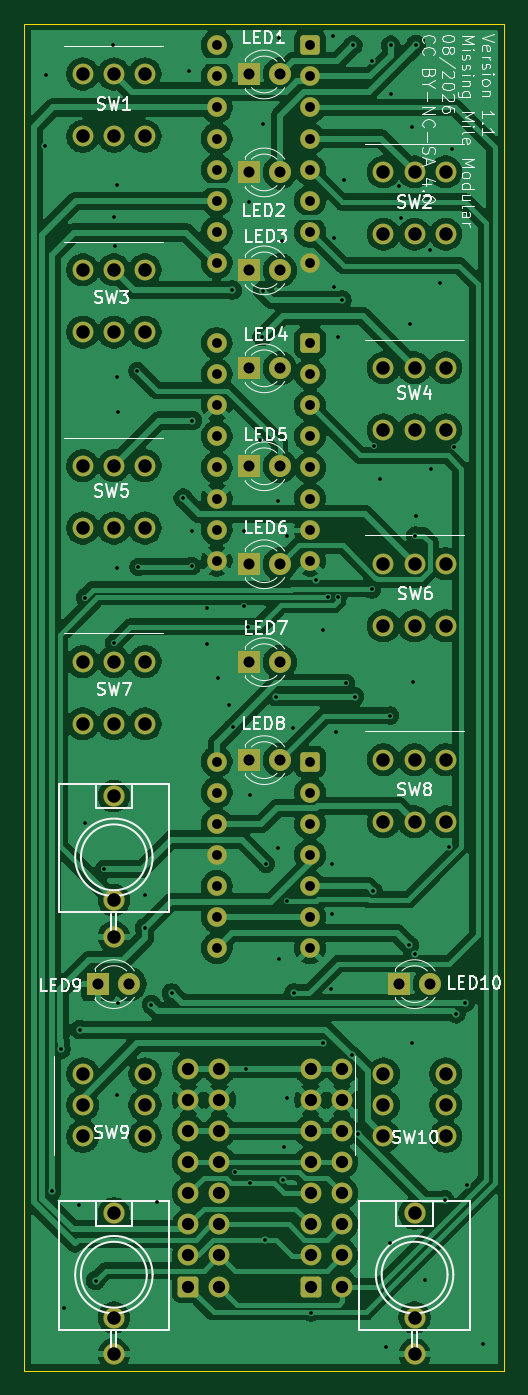
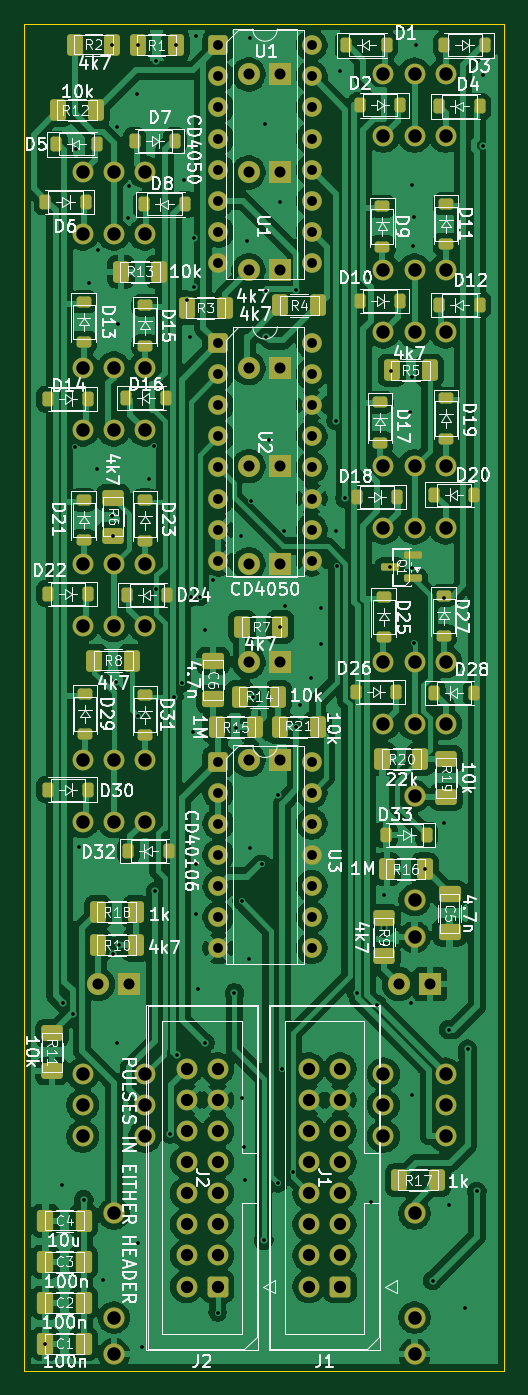
Circuit board: 11 layer files. Board 39.2 x 110.0 mm.
- bottom_copper: pulses_plus_submin_v2-B_Cu.gbr (287915 bytes)
- bottom_mask: pulses_plus_submin_v2-B_Mask.gbr (11895 bytes)
- paste: pulses_plus_submin_v2-B_Paste.gbr (6616 bytes)
- bottom_silk: pulses_plus_submin_v2-B_Silkscreen.gbr (182392 bytes)
- outline: pulses_plus_submin_v2-Edge_Cuts.gbr (700 bytes)
- top_copper: pulses_plus_submin_v2-F_Cu.gbr (248975 bytes)
- top_mask: pulses_plus_submin_v2-F_Mask.gbr (6285 bytes)
- paste: pulses_plus_submin_v2-F_Paste.gbr (466 bytes)
- top_silk: pulses_plus_submin_v2-F_Silkscreen.gbr (67743 bytes)
- drill: pulses_plus_submin_v2-NPTH.drl (264 bytes)
- drill: pulses_plus_submin_v2-PTH.drl (4946 bytes)

=== bottom_copper: pulses_plus_submin_v2-B_Cu.gbr (287915 bytes, source omitted) ===
=== bottom_mask: pulses_plus_submin_v2-B_Mask.gbr (11895 bytes, source omitted) ===
=== paste: pulses_plus_submin_v2-B_Paste.gbr (6616 bytes, source omitted) ===
=== bottom_silk: pulses_plus_submin_v2-B_Silkscreen.gbr (182392 bytes, source omitted) ===
=== outline: pulses_plus_submin_v2-Edge_Cuts.gbr ===
%TF.GenerationSoftware,KiCad,Pcbnew,10.0.0*%
%TF.CreationDate,2026-09-27T12:01:00-07:00*%
%TF.ProjectId,pulses_plus_submin_v2,70756c73-6573-45f7-906c-75735f737562,rev?*%
%TF.SameCoordinates,Original*%
%TF.FileFunction,Profile,NP*%
%FSLAX46Y46*%
G04 Gerber Fmt 4.6, Leading zero omitted, Abs format (unit mm)*
G04 Created by KiCad (PCBNEW 10.0.0) date 2026-09-27 12:01:00*
%MOMM*%
%LPD*%
G01*
G04 APERTURE LIST*
%TA.AperFunction,Profile*%
%ADD10C,0.100000*%
%TD*%
G04 APERTURE END LIST*
D10*
X126282500Y-45835000D02*
X165442500Y-45835000D01*
X126282500Y-155835000D02*
X126282500Y-45835000D01*
X165442500Y-45835000D02*
X165442500Y-155835000D01*
X165442500Y-155835000D02*
X126282500Y-155835000D01*
M02*

=== top_copper: pulses_plus_submin_v2-F_Cu.gbr (248975 bytes, source omitted) ===
=== top_mask: pulses_plus_submin_v2-F_Mask.gbr ===
%TF.GenerationSoftware,KiCad,Pcbnew,10.0.0*%
%TF.CreationDate,2026-09-27T12:01:00-07:00*%
%TF.ProjectId,pulses_plus_submin_v2,70756c73-6573-45f7-906c-75735f737562,rev?*%
%TF.SameCoordinates,Original*%
%TF.FileFunction,Soldermask,Top*%
%TF.FilePolarity,Negative*%
%FSLAX46Y46*%
G04 Gerber Fmt 4.6, Leading zero omitted, Abs format (unit mm)*
G04 Created by KiCad (PCBNEW 10.0.0) date 2026-09-27 12:01:00*
%MOMM*%
%LPD*%
G01*
G04 APERTURE LIST*
G04 Aperture macros list*
%AMRoundRect*
0 Rectangle with rounded corners*
0 $1 Rounding radius*
0 $2 $3 $4 $5 $6 $7 $8 $9 X,Y pos of 4 corners*
0 Add a 4 corners polygon primitive as box body*
4,1,4,$2,$3,$4,$5,$6,$7,$8,$9,$2,$3,0*
0 Add four circle primitives for the rounded corners*
1,1,$1+$1,$2,$3*
1,1,$1+$1,$4,$5*
1,1,$1+$1,$6,$7*
1,1,$1+$1,$8,$9*
0 Add four rect primitives between the rounded corners*
20,1,$1+$1,$2,$3,$4,$5,0*
20,1,$1+$1,$4,$5,$6,$7,0*
20,1,$1+$1,$6,$7,$8,$9,0*
20,1,$1+$1,$8,$9,$2,$3,0*%
G04 Aperture macros list end*
%ADD10R,1.800000X1.800000*%
%ADD11C,1.800000*%
%ADD12C,1.700000*%
%ADD13C,1.751600*%
%ADD14RoundRect,0.250000X0.550000X0.550000X-0.550000X0.550000X-0.550000X-0.550000X0.550000X-0.550000X0*%
%ADD15C,1.600000*%
%ADD16RoundRect,0.250000X-0.600000X-0.600000X0.600000X-0.600000X0.600000X0.600000X-0.600000X0.600000X0*%
G04 APERTURE END LIST*
D10*
%TO.C,LED7*%
X144592500Y-97985000D03*
D11*
X147132500Y-97985000D03*
%TD*%
D10*
%TO.C,LED9*%
X132312500Y-124278000D03*
D11*
X134852500Y-124278000D03*
%TD*%
D10*
%TO.C,LED2*%
X144592500Y-57985000D03*
D11*
X147132500Y-57985000D03*
%TD*%
D12*
%TO.C,SW8*%
X158142500Y-105945000D03*
X160682500Y-105945000D03*
X155602500Y-105945000D03*
X158142500Y-111025000D03*
X160682500Y-111025000D03*
X155602500Y-111025000D03*
%TD*%
%TO.C,SW2*%
X158142500Y-57945000D03*
X160682500Y-57945000D03*
X155602500Y-57945000D03*
X158142500Y-63025000D03*
X160682500Y-63025000D03*
X155602500Y-63025000D03*
%TD*%
D10*
%TO.C,LED6*%
X144592500Y-89985000D03*
D11*
X147132500Y-89985000D03*
%TD*%
D10*
%TO.C,LED10*%
X156872500Y-124278000D03*
D11*
X159412500Y-124278000D03*
%TD*%
D10*
%TO.C,LED1*%
X144592500Y-49985000D03*
D11*
X147132500Y-49985000D03*
%TD*%
D13*
%TO.C,J5*%
X158142500Y-154510000D03*
X158142500Y-143010000D03*
X158142500Y-151510000D03*
%TD*%
D12*
%TO.C,SW5*%
X133582500Y-81945000D03*
X136122500Y-81945000D03*
X131042500Y-81945000D03*
X133582500Y-87025000D03*
X136122500Y-87025000D03*
X131042500Y-87025000D03*
%TD*%
D13*
%TO.C,J4*%
X133582500Y-154510000D03*
X133582500Y-143010000D03*
X133582500Y-151510000D03*
%TD*%
D10*
%TO.C,LED8*%
X144592500Y-105985000D03*
D11*
X147132500Y-105985000D03*
%TD*%
D12*
%TO.C,SW6*%
X158142500Y-89945000D03*
X160682500Y-89945000D03*
X155602500Y-89945000D03*
X158142500Y-95025000D03*
X160682500Y-95025000D03*
X155602500Y-95025000D03*
%TD*%
%TO.C,SW10*%
X155602500Y-134160000D03*
X155602500Y-131620000D03*
X155602500Y-136700000D03*
X160682500Y-134160000D03*
X160682500Y-131620000D03*
X160682500Y-136700000D03*
%TD*%
%TO.C,SW3*%
X133582500Y-65945000D03*
X136122500Y-65945000D03*
X131042500Y-65945000D03*
X133582500Y-71025000D03*
X136122500Y-71025000D03*
X131042500Y-71025000D03*
%TD*%
%TO.C,SW4*%
X158142500Y-73945000D03*
X160682500Y-73945000D03*
X155602500Y-73945000D03*
X158142500Y-79025000D03*
X160682500Y-79025000D03*
X155602500Y-79025000D03*
%TD*%
D10*
%TO.C,LED4*%
X144592500Y-73985000D03*
D11*
X147132500Y-73985000D03*
%TD*%
D12*
%TO.C,SW1*%
X133582500Y-49945000D03*
X136122500Y-49945000D03*
X131042500Y-49945000D03*
X133582500Y-55025000D03*
X136122500Y-55025000D03*
X131042500Y-55025000D03*
%TD*%
%TO.C,SW9*%
X131042500Y-134160000D03*
X131042500Y-131620000D03*
X131042500Y-136700000D03*
X136122500Y-134160000D03*
X136122500Y-131620000D03*
X136122500Y-136700000D03*
%TD*%
D10*
%TO.C,LED5*%
X144592500Y-81985000D03*
D11*
X147132500Y-81985000D03*
%TD*%
D10*
%TO.C,LED3*%
X144592500Y-65985000D03*
D11*
X147132500Y-65985000D03*
%TD*%
D13*
%TO.C,J3*%
X133582500Y-120421000D03*
X133582500Y-108921000D03*
X133582500Y-117421000D03*
%TD*%
D12*
%TO.C,SW7*%
X133582500Y-97945000D03*
X136122500Y-97945000D03*
X131042500Y-97945000D03*
X133582500Y-103025000D03*
X136122500Y-103025000D03*
X131042500Y-103025000D03*
%TD*%
D14*
%TO.C,U2*%
X149600000Y-71920000D03*
D15*
X149600000Y-74460000D03*
X149600000Y-77000000D03*
X149600000Y-79540000D03*
X149600000Y-82080000D03*
X149600000Y-84620000D03*
X149600000Y-87160000D03*
X149600000Y-89700000D03*
X141980000Y-89700000D03*
X141980000Y-87160000D03*
X141980000Y-84620000D03*
X141980000Y-82080000D03*
X141980000Y-79540000D03*
X141980000Y-77000000D03*
X141980000Y-74460000D03*
X141980000Y-71920000D03*
%TD*%
D14*
%TO.C,U1*%
X149600000Y-47600000D03*
D15*
X149600000Y-50140000D03*
X149600000Y-52680000D03*
X149600000Y-55220000D03*
X149600000Y-57760000D03*
X149600000Y-60300000D03*
X149600000Y-62840000D03*
X149600000Y-65380000D03*
X141980000Y-65380000D03*
X141980000Y-62840000D03*
X141980000Y-60300000D03*
X141980000Y-57760000D03*
X141980000Y-55220000D03*
X141980000Y-52680000D03*
X141980000Y-50140000D03*
X141980000Y-47600000D03*
%TD*%
D16*
%TO.C,J1*%
X139660000Y-148980000D03*
D12*
X142200000Y-148980000D03*
X139660000Y-146440000D03*
X142200000Y-146440000D03*
X139660000Y-143900000D03*
X142200000Y-143900000D03*
X139660000Y-141360000D03*
X142200000Y-141360000D03*
X139660000Y-138820000D03*
X142200000Y-138820000D03*
X139660000Y-136280000D03*
X142200000Y-136280000D03*
X139660000Y-133740000D03*
X142200000Y-133740000D03*
X139660000Y-131200000D03*
X142200000Y-131200000D03*
%TD*%
D14*
%TO.C,U3*%
X149600000Y-106100000D03*
D15*
X149600000Y-108640000D03*
X149600000Y-111180000D03*
X149600000Y-113720000D03*
X149600000Y-116260000D03*
X149600000Y-118800000D03*
X149600000Y-121340000D03*
X141980000Y-121340000D03*
X141980000Y-118800000D03*
X141980000Y-116260000D03*
X141980000Y-113720000D03*
X141980000Y-111180000D03*
X141980000Y-108640000D03*
X141980000Y-106100000D03*
%TD*%
D16*
%TO.C,J2*%
X149660000Y-148980000D03*
D12*
X152200000Y-148980000D03*
X149660000Y-146440000D03*
X152200000Y-146440000D03*
X149660000Y-143900000D03*
X152200000Y-143900000D03*
X149660000Y-141360000D03*
X152200000Y-141360000D03*
X149660000Y-138820000D03*
X152200000Y-138820000D03*
X149660000Y-136280000D03*
X152200000Y-136280000D03*
X149660000Y-133740000D03*
X152200000Y-133740000D03*
X149660000Y-131200000D03*
X152200000Y-131200000D03*
%TD*%
M02*

=== paste: pulses_plus_submin_v2-F_Paste.gbr ===
%TF.GenerationSoftware,KiCad,Pcbnew,10.0.0*%
%TF.CreationDate,2026-09-27T12:01:00-07:00*%
%TF.ProjectId,pulses_plus_submin_v2,70756c73-6573-45f7-906c-75735f737562,rev?*%
%TF.SameCoordinates,Original*%
%TF.FileFunction,Paste,Top*%
%TF.FilePolarity,Positive*%
%FSLAX46Y46*%
G04 Gerber Fmt 4.6, Leading zero omitted, Abs format (unit mm)*
G04 Created by KiCad (PCBNEW 10.0.0) date 2026-09-27 12:01:00*
%MOMM*%
%LPD*%
G01*
G04 APERTURE LIST*
G04 APERTURE END LIST*
M02*

=== top_silk: pulses_plus_submin_v2-F_Silkscreen.gbr (67743 bytes, source omitted) ===
=== drill: pulses_plus_submin_v2-NPTH.drl ===
M48
; DRILL file KiCad 10.0.0 date 2026-09-27T12:01:01
; FORMAT={-:-/ absolute / metric / decimal}
; #@! TF.CreationDate,2026-09-27T12:01:01-07:00
; #@! TF.GenerationSoftware,Kicad,Pcbnew,10.0.0
; #@! TF.FileFunction,NonPlated,1,2,NPTH
FMAT,2
METRIC
%
G90
G05
M30

=== drill: pulses_plus_submin_v2-PTH.drl ===
M48
; DRILL file KiCad 10.0.0 date 2026-09-27T12:01:01
; FORMAT={-:-/ absolute / metric / decimal}
; #@! TF.CreationDate,2026-09-27T12:01:01-07:00
; #@! TF.GenerationSoftware,Kicad,Pcbnew,10.0.0
; #@! TF.FileFunction,Plated,1,2,PTH
FMAT,2
METRIC
; #@! TA.AperFunction,Plated,PTH,ViaDrill
T1C0.300
; #@! TA.AperFunction,Plated,PTH,ComponentDrill
T2C0.800
; #@! TA.AperFunction,Plated,PTH,ComponentDrill
T3C0.900
; #@! TA.AperFunction,Plated,PTH,ComponentDrill
T4C1.000
; #@! TA.AperFunction,Plated,PTH,ComponentDrill
T5C1.100
%
G90
G05
T1
X127.95Y-55.8
X128.0Y-50.0
X128.5Y-141.2
X129.25Y-129.6
X129.5Y-150.7
X130.75Y-142.3
X130.8Y-128.0
X131.2Y-92.712
X131.2Y-111.1
X132.1Y-148.5
X132.75Y-114.9
X133.5Y-47.6
X133.6Y-61.6
X133.6Y-96.4
X133.7Y-64.0
X133.8Y-59.0
X133.8Y-74.7
X133.8Y-90.3
X133.8Y-133.35
X133.9Y-125.8
X133.95Y-77.55
X135.5Y-74.2
X135.588Y-90.2
X136.1Y-117.0
X136.1Y-119.7
X136.646Y-125.946
X137.1Y-142.1
X138.3Y-125.0
X139.25Y-84.6
X139.7Y-49.7
X139.95Y-90.15
X140.0Y-78.25
X140.0Y-87.3
X141.2Y-93.55
X141.2Y-96.5
X142.05Y-99.25
X142.95Y-101.5
X143.243Y-67.593
X143.3Y-103.3
X143.5Y-139.65
X144.2Y-93.4
X144.25Y-87.25
X144.4Y-131.2
X144.55Y-95.1
X144.6Y-60.4
X144.7Y-108.8
X144.7Y-140.55
X145.5Y-79.8
X145.7Y-71.4
X145.75Y-67.65
X145.8Y-54.0
X145.9Y-145.2
X146.0Y-114.45
X146.8Y-100.8
X146.95Y-84.85
X147.0Y-113.2
X147.05Y-47.0
X147.1Y-122.25
X147.3Y-63.6
X147.4Y-140.3
X147.5Y-137.6
X147.7Y-117.5
X147.7Y-133.6
X147.75Y-87.65
X148.2Y-103.4
X148.3Y-125.0
X149.66Y-151.1
X150.05Y-91.25
X150.7Y-95.35
X150.7Y-129.1
X151.1Y-92.65
X151.3Y-124.7
X151.4Y-114.5
X151.4Y-118.55
X151.45Y-46.85
X151.6Y-63.35
X151.6Y-67.35
X151.7Y-103.7
X151.85Y-92.7
X151.9Y-71.4
X152.2Y-68.4
X152.4Y-58.6
X152.55Y-99.7
X153.007Y-130.093
X153.1Y-47.6
X153.25Y-100.794
X153.531Y-136.505
X154.659Y-92.044
X154.7Y-48.9
X154.75Y-116.7
X154.85Y-80.3
X155.3Y-83.0
X155.8Y-153.9
X156.15Y-102.35
X156.15Y-145.4
X156.2Y-47.6
X156.25Y-51.55
X156.9Y-59.1
X157.0Y-61.7
X157.7Y-121.1
X157.8Y-70.4
X157.9Y-54.25
X157.9Y-129.1
X158.0Y-99.6
X158.2Y-87.65
X158.2Y-121.85
X158.25Y-47.55
X158.25Y-86.05
X159.0Y-148.45
X159.4Y-64.3
X159.5Y-82.2
X160.2Y-67.0
X160.6Y-141.9
X160.95Y-113.05
X161.2Y-56.1
X161.35Y-80.4
X161.512Y-126.7
X162.262Y-125.8
X162.4Y-140.7
X163.725Y-153.65
T2
X141.98Y-47.6
X141.98Y-50.14
X141.98Y-52.68
X141.98Y-55.22
X141.98Y-57.76
X141.98Y-60.3
X141.98Y-62.84
X141.98Y-65.38
X141.98Y-71.92
X141.98Y-74.46
X141.98Y-77.0
X141.98Y-79.54
X141.98Y-82.08
X141.98Y-84.62
X141.98Y-87.16
X141.98Y-89.7
X141.98Y-106.1
X141.98Y-108.64
X141.98Y-111.18
X141.98Y-113.72
X141.98Y-116.26
X141.98Y-118.8
X141.98Y-121.34
X149.6Y-47.6
X149.6Y-50.14
X149.6Y-52.68
X149.6Y-55.22
X149.6Y-57.76
X149.6Y-60.3
X149.6Y-62.84
X149.6Y-65.38
X149.6Y-71.92
X149.6Y-74.46
X149.6Y-77.0
X149.6Y-79.54
X149.6Y-82.08
X149.6Y-84.62
X149.6Y-87.16
X149.6Y-89.7
X149.6Y-106.1
X149.6Y-108.64
X149.6Y-111.18
X149.6Y-113.72
X149.6Y-116.26
X149.6Y-118.8
X149.6Y-121.34
T3
X132.312Y-124.278
X134.852Y-124.278
X144.593Y-49.985
X144.593Y-57.985
X144.593Y-65.985
X144.593Y-73.985
X144.593Y-81.985
X144.593Y-89.985
X144.593Y-97.985
X144.593Y-105.985
X147.132Y-49.985
X147.132Y-57.985
X147.132Y-65.985
X147.132Y-73.985
X147.132Y-81.985
X147.132Y-89.985
X147.132Y-97.985
X147.132Y-105.985
X156.873Y-124.278
X159.412Y-124.278
T4
X139.66Y-131.2
X139.66Y-133.74
X139.66Y-136.28
X139.66Y-138.82
X139.66Y-141.36
X139.66Y-143.9
X139.66Y-146.44
X139.66Y-148.98
X142.2Y-131.2
X142.2Y-133.74
X142.2Y-136.28
X142.2Y-138.82
X142.2Y-141.36
X142.2Y-143.9
X142.2Y-146.44
X142.2Y-148.98
X149.66Y-131.2
X149.66Y-133.74
X149.66Y-136.28
X149.66Y-138.82
X149.66Y-141.36
X149.66Y-143.9
X149.66Y-146.44
X149.66Y-148.98
X152.2Y-131.2
X152.2Y-133.74
X152.2Y-136.28
X152.2Y-138.82
X152.2Y-141.36
X152.2Y-143.9
X152.2Y-146.44
X152.2Y-148.98
T5
X131.042Y-49.945
X131.042Y-55.025
X131.042Y-65.945
X131.042Y-71.025
X131.042Y-81.945
X131.042Y-87.025
X131.042Y-97.945
X131.042Y-103.025
X131.042Y-131.62
X131.042Y-134.16
X131.042Y-136.7
X133.582Y-49.945
X133.582Y-55.025
X133.582Y-65.945
X133.582Y-71.025
X133.582Y-81.945
X133.582Y-87.025
X133.582Y-97.945
X133.582Y-103.025
X133.582Y-108.921
X133.582Y-117.421
X133.582Y-120.421
X133.582Y-143.01
X133.582Y-151.51
X133.582Y-154.51
X136.123Y-49.945
X136.123Y-55.025
X136.123Y-65.945
X136.123Y-71.025
X136.123Y-81.945
X136.123Y-87.025
X136.123Y-97.945
X136.123Y-103.025
X136.123Y-131.62
X136.123Y-134.16
X136.123Y-136.7
X155.602Y-57.945
X155.602Y-63.025
X155.602Y-73.945
X155.602Y-79.025
X155.602Y-89.945
X155.602Y-95.025
X155.602Y-105.945
X155.602Y-111.025
X155.602Y-131.62
X155.602Y-134.16
X155.602Y-136.7
X158.142Y-57.945
X158.142Y-63.025
X158.142Y-73.945
X158.142Y-79.025
X158.142Y-89.945
X158.142Y-95.025
X158.142Y-105.945
X158.142Y-111.025
X158.142Y-143.01
X158.142Y-151.51
X158.142Y-154.51
X160.683Y-57.945
X160.683Y-63.025
X160.683Y-73.945
X160.683Y-79.025
X160.683Y-89.945
X160.683Y-95.025
X160.683Y-105.945
X160.683Y-111.025
X160.683Y-131.62
X160.683Y-134.16
X160.683Y-136.7
M30
